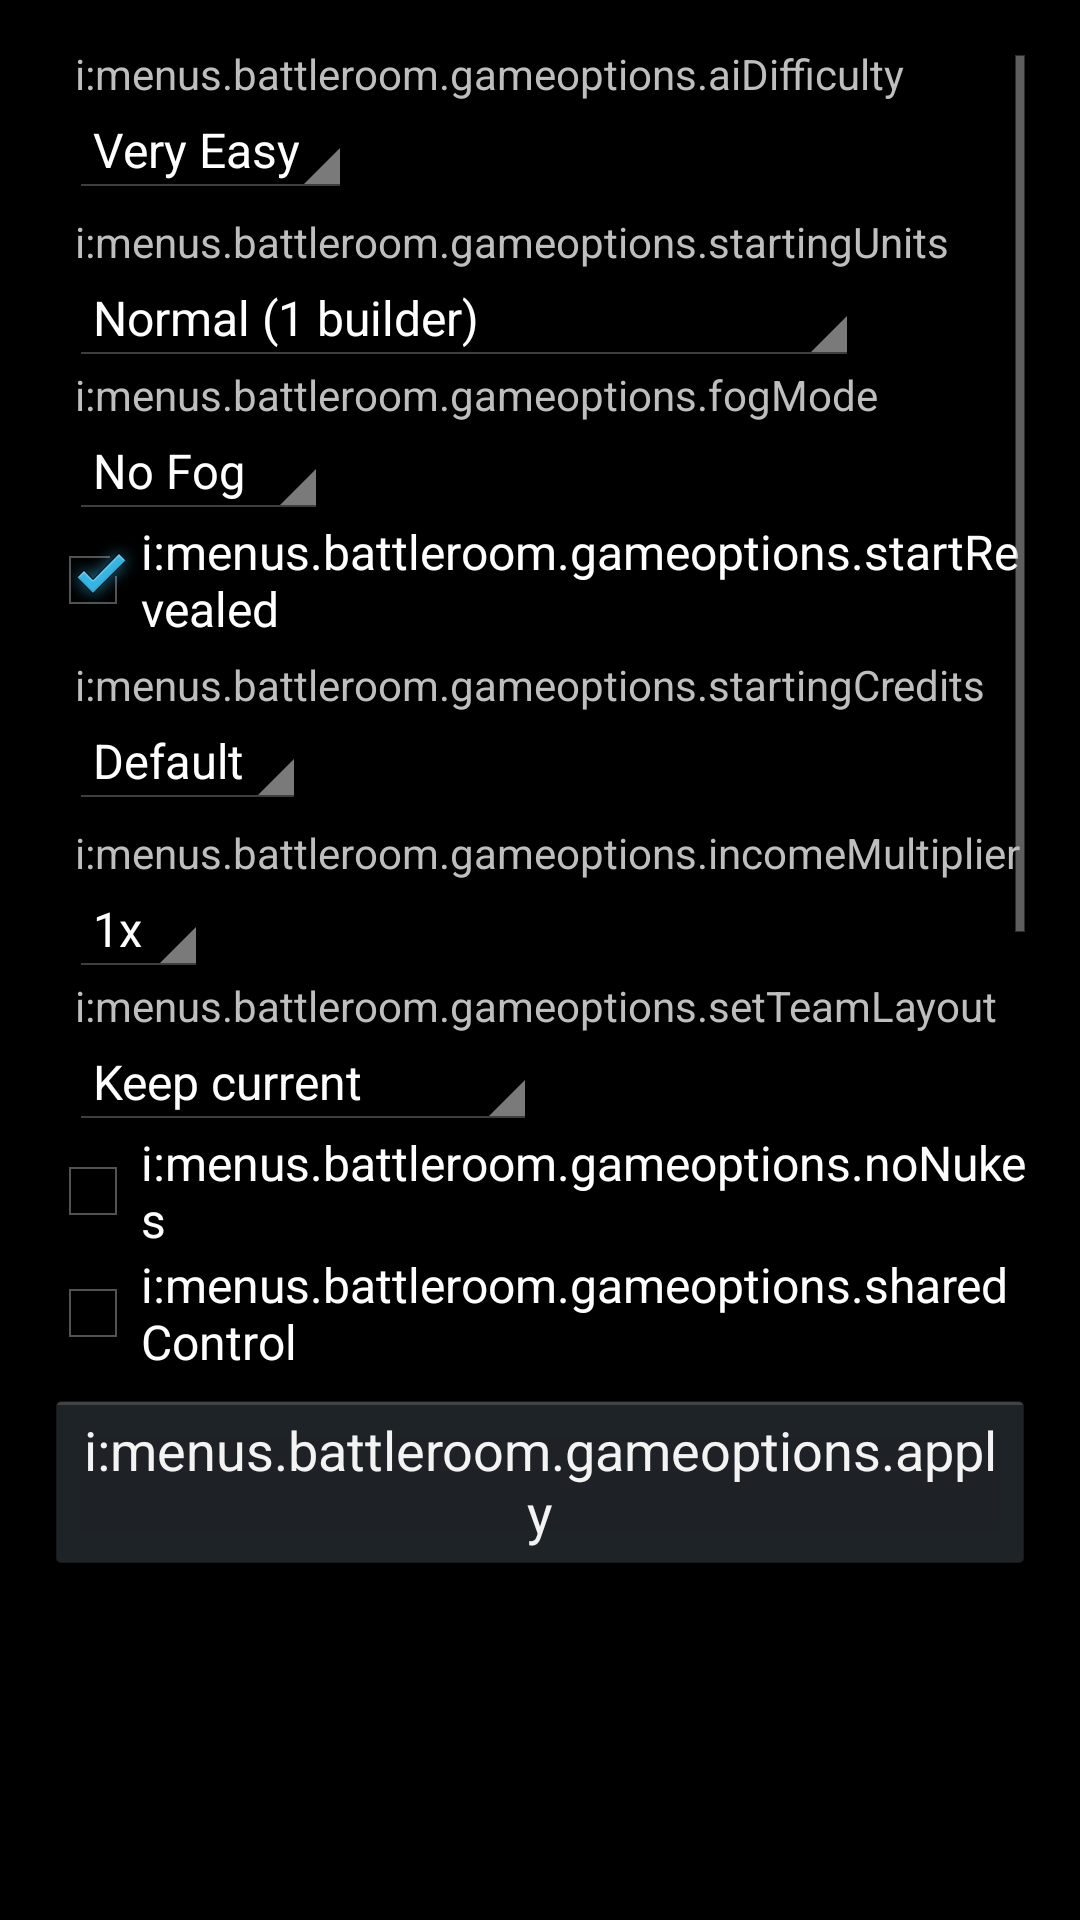

Reconstruct the res/layout file that produces this screen, plus the resources it refers to.
<!-- AndroidManifest.xml: application theme app_theme -->
<!-- res/layout/multiplayer_battleroom_gameoptions.xml -->
<?xml version="1.0" encoding="utf-8"?>
<LinearLayout android:orientation="vertical" android:background="#ff000000" android:padding="15.0dip" android:layout_width="fill_parent" android:layout_height="fill_parent"
  xmlns:android="http://schemas.android.com/apk/res/android">
    <ScrollView android:scrollbarAlwaysDrawVerticalTrack="true" android:layout_width="fill_parent" android:layout_height="wrap_content">
        <LinearLayout android:gravity="left" android:orientation="vertical" android:layout_width="fill_parent" android:layout_height="wrap_content">
            <TextView android:layout_width="wrap_content" android:layout_height="wrap_content" android:layout_marginLeft="10.0dip" android:text="i:menus.battleroom.gameoptions.aiDifficulty" />
            <Spinner android:theme="@style/SpinnerTheme" android:entries="@array/aidifficulty_array" android:id="@id/netgameoptions_aiDifficulty" android:layout_width="wrap_content" android:layout_height="wrap_content" android:layout_marginLeft="8.0dip" android:prompt="@string/aidifficulty_prompt" />
            <TextView android:id="@id/startingUnitsText" android:paddingTop="5.0dip" android:layout_width="wrap_content" android:layout_height="wrap_content" android:layout_marginLeft="10.0dip" android:text="i:menus.battleroom.gameoptions.startingUnits" />
            <Spinner android:theme="@style/SpinnerTheme" android:entries="@array/startingUnits_array" android:id="@id/startingUnits" android:layout_width="wrap_content" android:layout_height="wrap_content" android:layout_marginLeft="8.0dip" android:prompt="@string/startingUnits_prompt" />
            <TextView android:layout_width="wrap_content" android:layout_height="wrap_content" android:layout_marginLeft="10.0dip" android:text="i:menus.battleroom.gameoptions.fogMode" />
            <Spinner android:theme="@style/SpinnerTheme" android:entries="@array/fog_array" android:id="@id/fogMode" android:layout_width="wrap_content" android:layout_height="wrap_content" android:layout_marginLeft="8.0dip" android:prompt="@string/fog_prompt" />
            <CheckBox android:id="@id/revealedMap" android:layout_width="wrap_content" android:layout_height="wrap_content" android:checked="true" android:text="i:menus.battleroom.gameoptions.startRevealed" />
            <TextView android:id="@id/startingCreditsText" android:paddingTop="5.0dip" android:layout_width="wrap_content" android:layout_height="wrap_content" android:layout_marginLeft="10.0dip" android:text="i:menus.battleroom.gameoptions.startingCredits" />
            <Spinner android:theme="@style/SpinnerTheme" android:entries="@array/credits_array" android:id="@id/startingCredits" android:layout_width="wrap_content" android:layout_height="wrap_content" android:layout_marginLeft="8.0dip" android:prompt="@string/credits_prompt" />
            <TextView android:id="@id/incomeMultiplierText" android:paddingTop="5.0dip" android:layout_width="wrap_content" android:layout_height="wrap_content" android:layout_marginLeft="10.0dip" android:text="i:menus.battleroom.gameoptions.incomeMultiplier" />
            <Spinner android:theme="@style/SpinnerTheme" android:entries="@array/income_array" android:id="@id/incomeMultiplier" android:layout_width="wrap_content" android:layout_height="wrap_content" android:layout_marginLeft="8.0dip" android:prompt="@string/income_prompt" />
            <TextView android:layout_width="wrap_content" android:layout_height="wrap_content" android:layout_marginLeft="10.0dip" android:text="i:menus.battleroom.gameoptions.setTeamLayout" />
            <Spinner android:theme="@style/SpinnerTheme" android:entries="@array/setTeams_array" android:id="@id/netgameoptions_setTeams" android:layout_width="wrap_content" android:layout_height="wrap_content" android:layout_marginLeft="8.0dip" android:prompt="@string/setTeams_prompt" />
            <CheckBox android:id="@id/noNukes" android:layout_width="wrap_content" android:layout_height="wrap_content" android:checked="false" android:text="i:menus.battleroom.gameoptions.noNukes" />
            <CheckBox android:id="@id/sharedControl" android:layout_width="wrap_content" android:layout_height="wrap_content" android:checked="false" android:text="i:menus.battleroom.gameoptions.sharedControl" />
            <LinearLayout android:paddingTop="5.0dip" android:layout_width="wrap_content" android:layout_height="wrap_content">
                <Button android:id="@id/applyButton" android:layout_width="wrap_content" android:layout_height="wrap_content" android:text="i:menus.battleroom.gameoptions.apply" />
                <Button android:id="@id/cancelButton" android:layout_width="wrap_content" android:layout_height="wrap_content" android:text="i:menus.battleroom.gameoptions.cancel" />
            </LinearLayout>
        </LinearLayout>
    </ScrollView>
</LinearLayout>
<!-- resources referenced by this layout -->
<resources>
  <string-array name="aidifficulty_array">
          <item>Very Easy</item>
          <item>Easy</item>
          <item>Medium</item>
          <item>Hard</item>
          <item>Very Hard</item>
          <item>Impossible</item>
      </string-array>
  <string-array name="credits_array">
          <item>Default</item>
          <item>$0</item>
          <item>$1000</item>
          <item>$2000</item>
          <item>$5000</item>
          <item>$10000</item>
          <item>$50000</item>
          <item>$100000</item>
          <item>$200000</item>
      </string-array>
  <string-array name="fog_array">
          <item>No Fog</item>
          <item>Basic Fog</item>
          <item>LOS Fog</item>
      </string-array>
  <string-array name="income_array">
          <item>1x</item>
          <item>1.5x</item>
          <item>2x</item>
          <item>2.5x</item>
      </string-array>
  <string-array name="setTeams_array">
          <item>Keep current</item>
          <item>2 Teams (eg 5v5)</item>
          <item>3 Teams (eg 1v1v1)</item>
          <item>No teams (FFA)</item>
          <item>All spectators</item>
      </string-array>
  <string-array name="startingUnits_array">
          <item>Normal (1 builder)</item>
          <item>Small Army</item>
          <item>3 Engineers</item>
          <item>3 Engineers (No Command Center)</item>
          <item>Experimental Spider</item>
      </string-array>
  <string name="aidifficulty_prompt">AI Difficulty</string>
  <string name="credits_prompt">Starting Credits</string>
  <string name="fog_prompt">Fog Mode</string>
  <string name="income_prompt">Income Multiplier</string>
  <string name="setTeams_prompt">Set Teams</string>
  <string name="startingUnits_prompt">Starting Units</string>
  <style name="SpinnerTheme" parent="@android:style/Theme.Holo">
          <item name="android:textColor">#ffffffff</item>
      </style>
  <style name="app_theme" parent="@android:style/Theme.Light" />
</resources>
